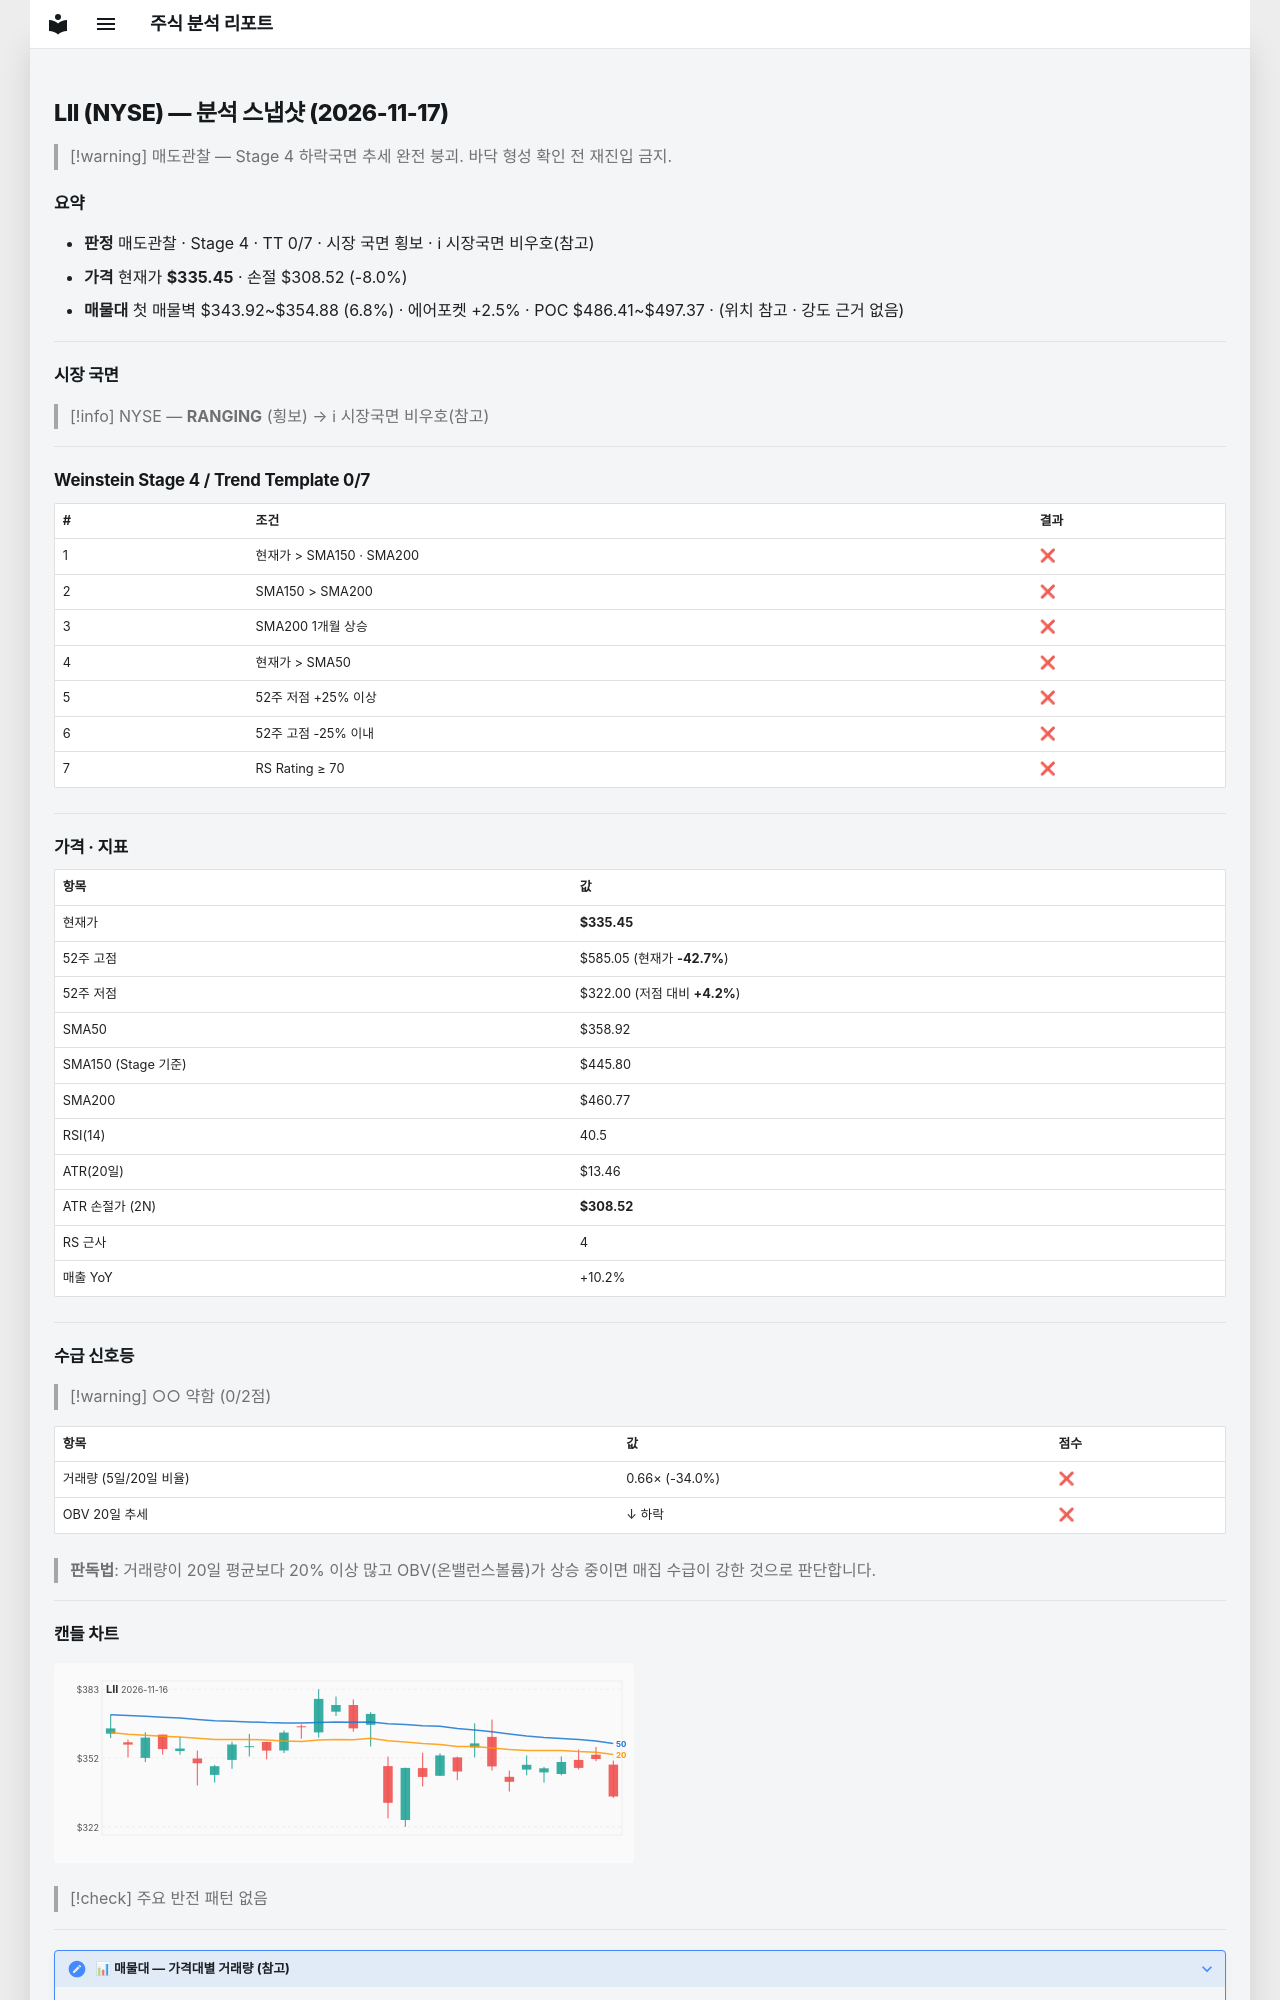

repository: soloandco/stock-reports · page: snapshots/LII-2026-11-17/index.html · generator: mkdocs

---
type: analysis-snapshot
title: LII 분석 스냅샷
ticker: LII
market: NYSE
created: 2026-11-17
updated: 2026-11-17
bar-date: 2026-11-16
verdict: 매도관찰
real-rr: 9.27
sma50-gap-pct: -6.5
weekly-position: 저항대아래
weekly-overhead-price: 585.05
weekly-overhead-pct: 74.4
stage: 4
trend-template-score: 0
tt-max: 7
ma-set: sma-50-150-200
price: 335.45001220703125
stop-price: 308.5243518064522
market-regime: RANGING
supply-demand-score: 0/2
supply-demand-label: 약함
status: tracking
tags:
  - stock-agent
  - watchlist
  - LII
  - analysis
related:
  - "[[analysis-template]]"
---

# LII (NYSE) — 분석 스냅샷 (2026-11-17)

> [!warning] 매도관찰 — Stage 4 하락국면
> 추세 완전 붕괴. 바닥 형성 확인 전 재진입 금지.

## 요약

- **판정** 매도관찰 · Stage 4 · TT 0/7 · 시장 국면 횡보 · ℹ 시장국면 비우호(참고)
- **가격** 현재가 **$335.45** · 손절 $308.52 (-8.0%)
- **매물대** 첫 매물벽 $343.92~$354.88 (6.8%) · 에어포켓 +2.5% · POC $486.41~$497.37 · (위치 참고 · 강도 근거 없음)

---

## 시장 국면

> [!info] NYSE — **RANGING** (횡보) → ℹ 시장국면 비우호(참고)

---

## Weinstein Stage 4 / Trend Template 0/7

| # | 조건 | 결과 |
|---|------|------|
| 1 | 현재가 > SMA150 · SMA200 | ❌ |
| 2 | SMA150 > SMA200 | ❌ |
| 3 | SMA200 1개월 상승 | ❌ |
| 4 | 현재가 > SMA50 | ❌ |
| 5 | 52주 저점 +25% 이상 | ❌ |
| 6 | 52주 고점 -25% 이내 | ❌ |
| 7 | RS Rating ≥ 70 | ❌ |

---

## 가격 · 지표

| 항목 | 값 |
|------|---|
| 현재가 | **$335.45** |
| 52주 고점 | $585.05 (현재가 **-42.7%**) |
| 52주 저점 | $322.00 (저점 대비 **+4.2%**) |
| SMA50 | $358.92 |
| SMA150 (Stage 기준) | $445.80 |
| SMA200 | $460.77 |
| RSI(14) | 40.5 |
| ATR(20일) | $13.46 |
| ATR 손절가 (2N) | **$308.52** |
| RS 근사 | 4 |
| 매출 YoY | +10.2% |

---
## 수급 신호등

> [!warning] ○○ 약함 (0/2점)

| 항목 | 값 | 점수 |
|------|------|------|
| 거래량 (5일/20일 비율) | 0.66× (-34.0%) | ❌ |
| OBV 20일 추세 | ↓ 하락 | ❌ |

> **판독법**: 거래량이 20일 평균보다 20% 이상 많고 OBV(온밸런스볼륨)가 상승 중이면 매집 수급이 강한 것으로 판단합니다.

---
